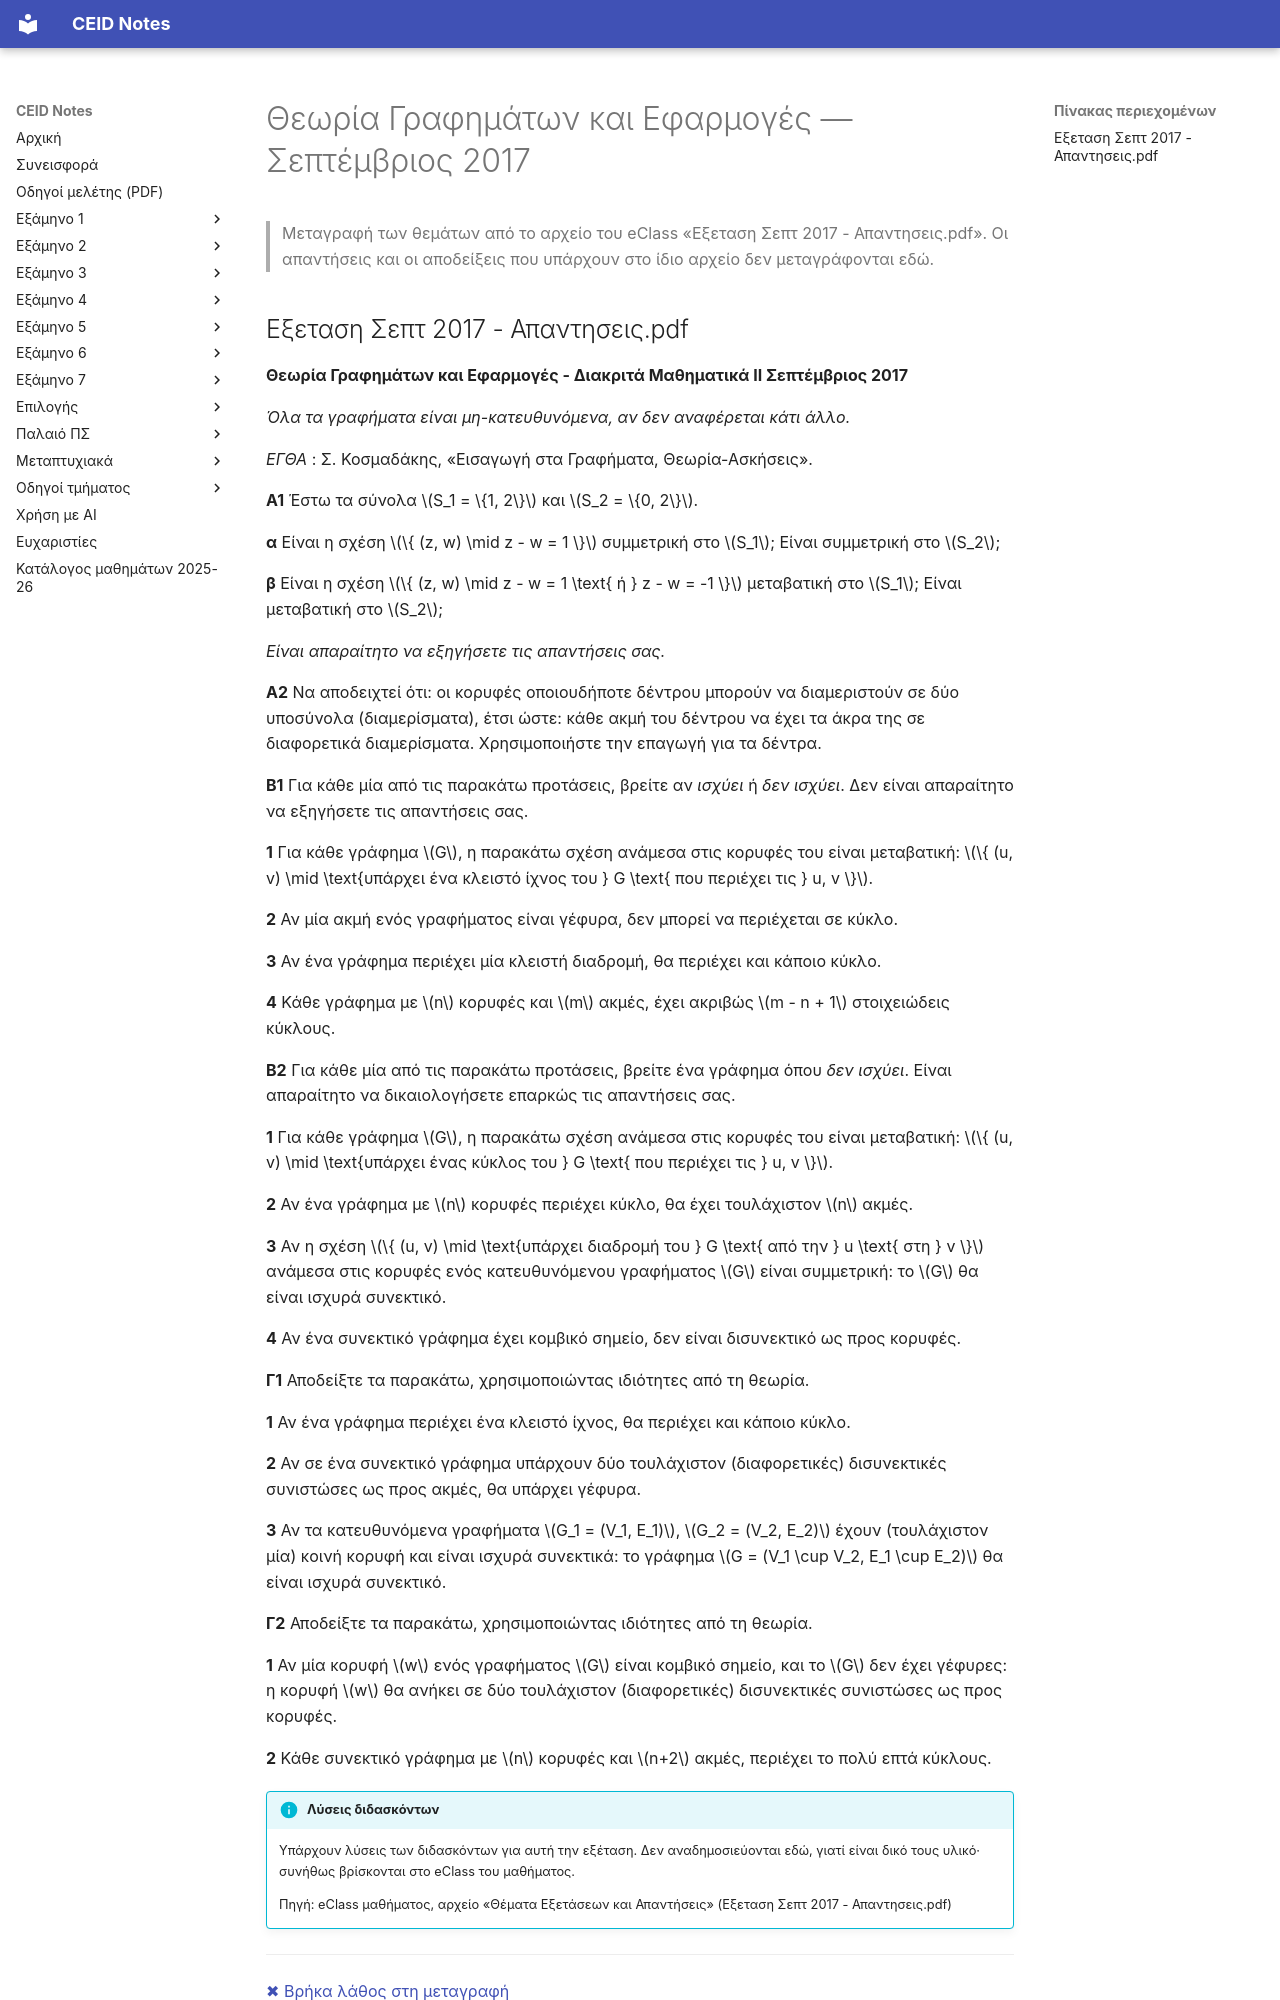

repository: kdngiorgos/ceid-notes · page: Semesters/Semester 3 (3ο Εξάμηνο)/Θεωρία Γραφημάτων και Εφαρμογές - CEID_23Y202/Previous Exams/2017-09.html · generator: mkdocs

---
course: CEID_23Y202
session: 2017-09
label: Σεπτέμβριος 2017
sources:
- ../eclass/Θέματα Εξετάσεων και Απαντήσεις/Εξεταση Σεπτ 2017 - Απαντησεις.pdf
format: mixed
duration_min: null
notes: το αρχείο του eClass περιέχει και τις απαντήσεις και τις αποδείξεις, που δεν μεταγράφονται εδώ· τα σχήματα που ανήκουν στις απαντήσεις (π.χ. αντιπαραδείγματα) δεν περιλαμβάνονται
transcription: verbatim
solutions: official
---
# Θεωρία Γραφημάτων και Εφαρμογές — Σεπτέμβριος 2017

> Μεταγραφή των θεμάτων από το αρχείο του eClass «Εξεταση Σεπτ 2017 - Απαντησεις.pdf». Οι απαντήσεις και οι αποδείξεις που υπάρχουν στο ίδιο αρχείο δεν μεταγράφονται εδώ.
